Photos from the image-classification dataset "processed_dataset" in the GitHub repository mjocc/ai-to-bi. Its 2 classes are: frame not present, frame present.

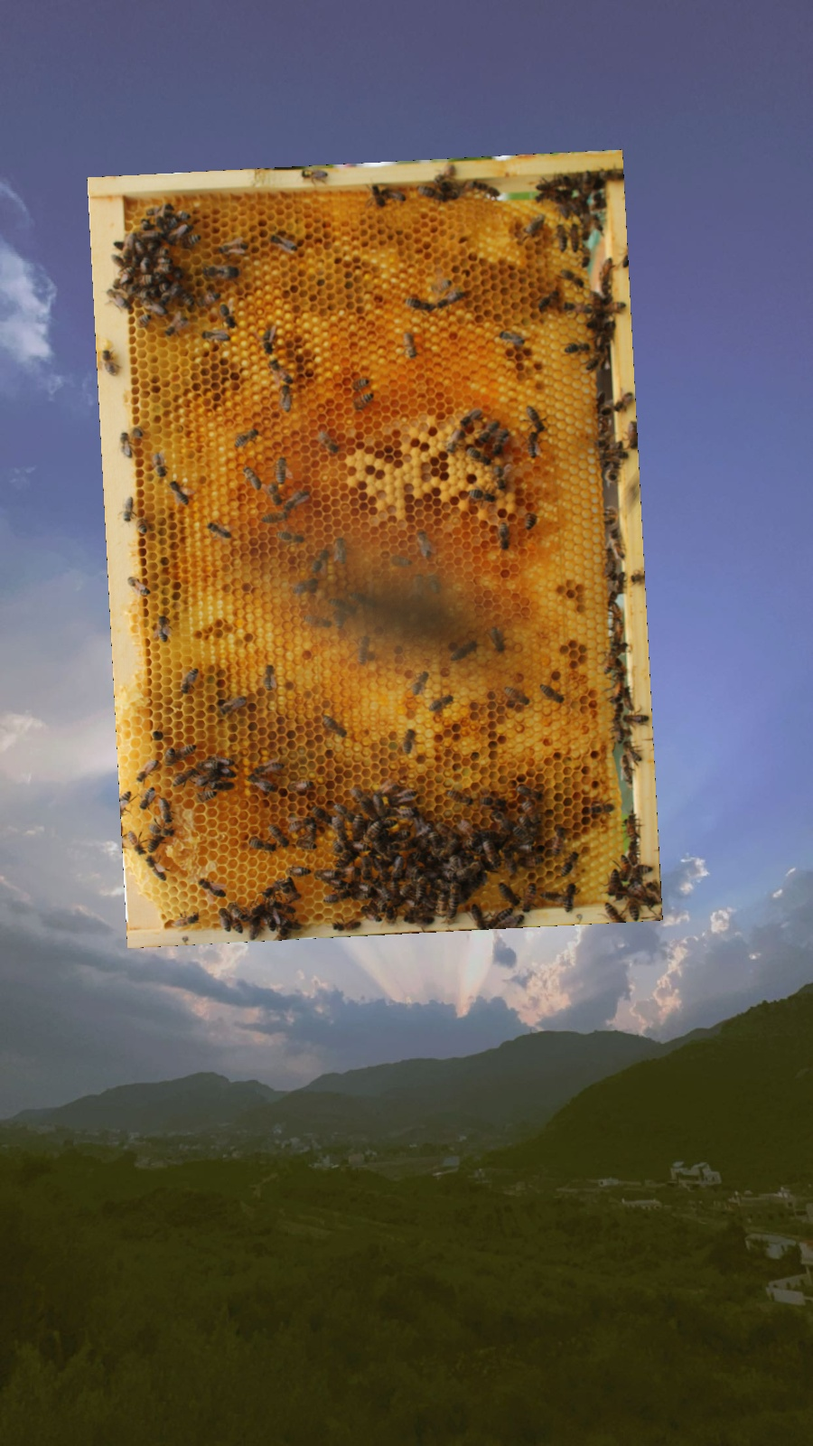
Label: frame present

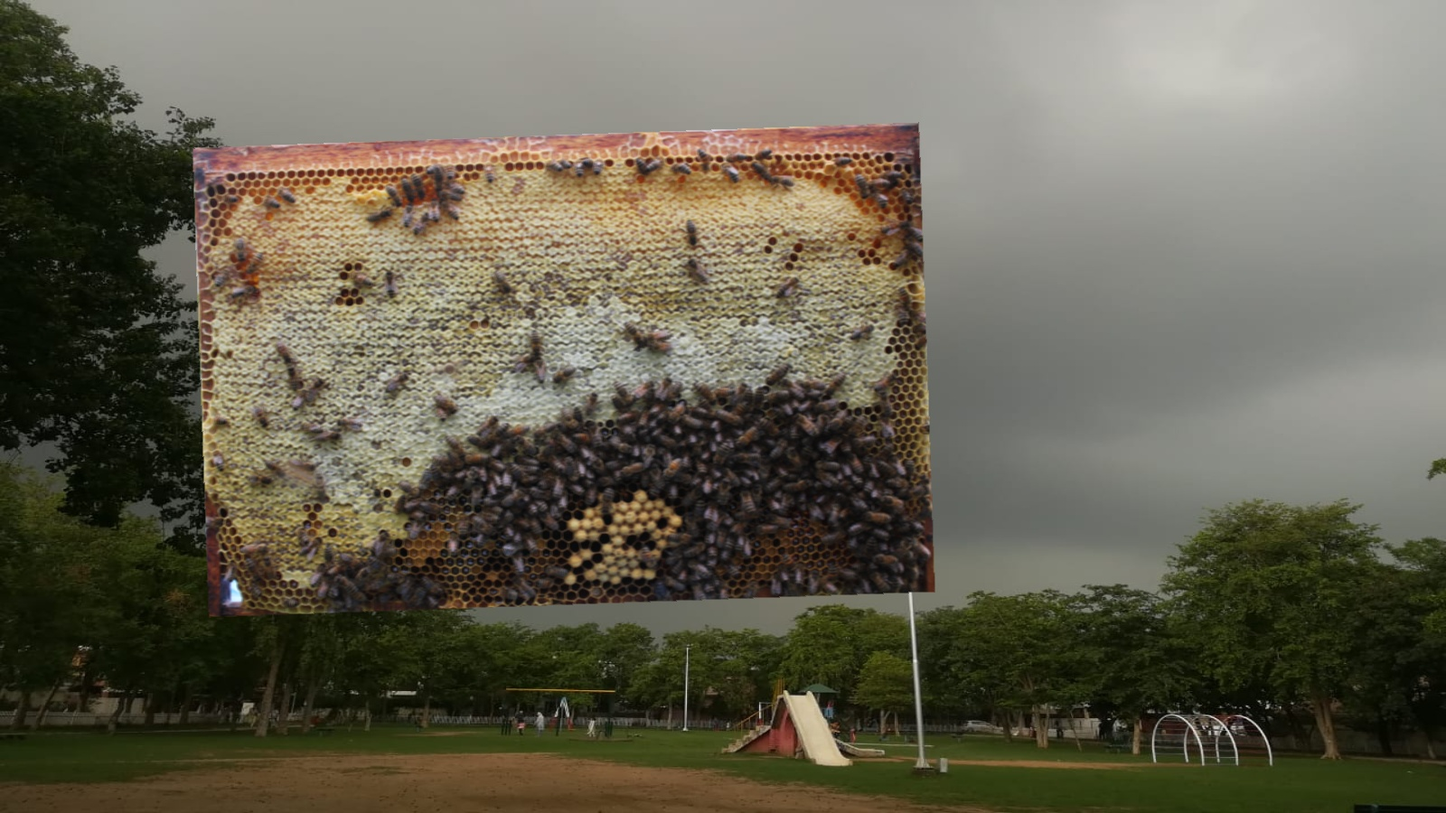
Label: frame present

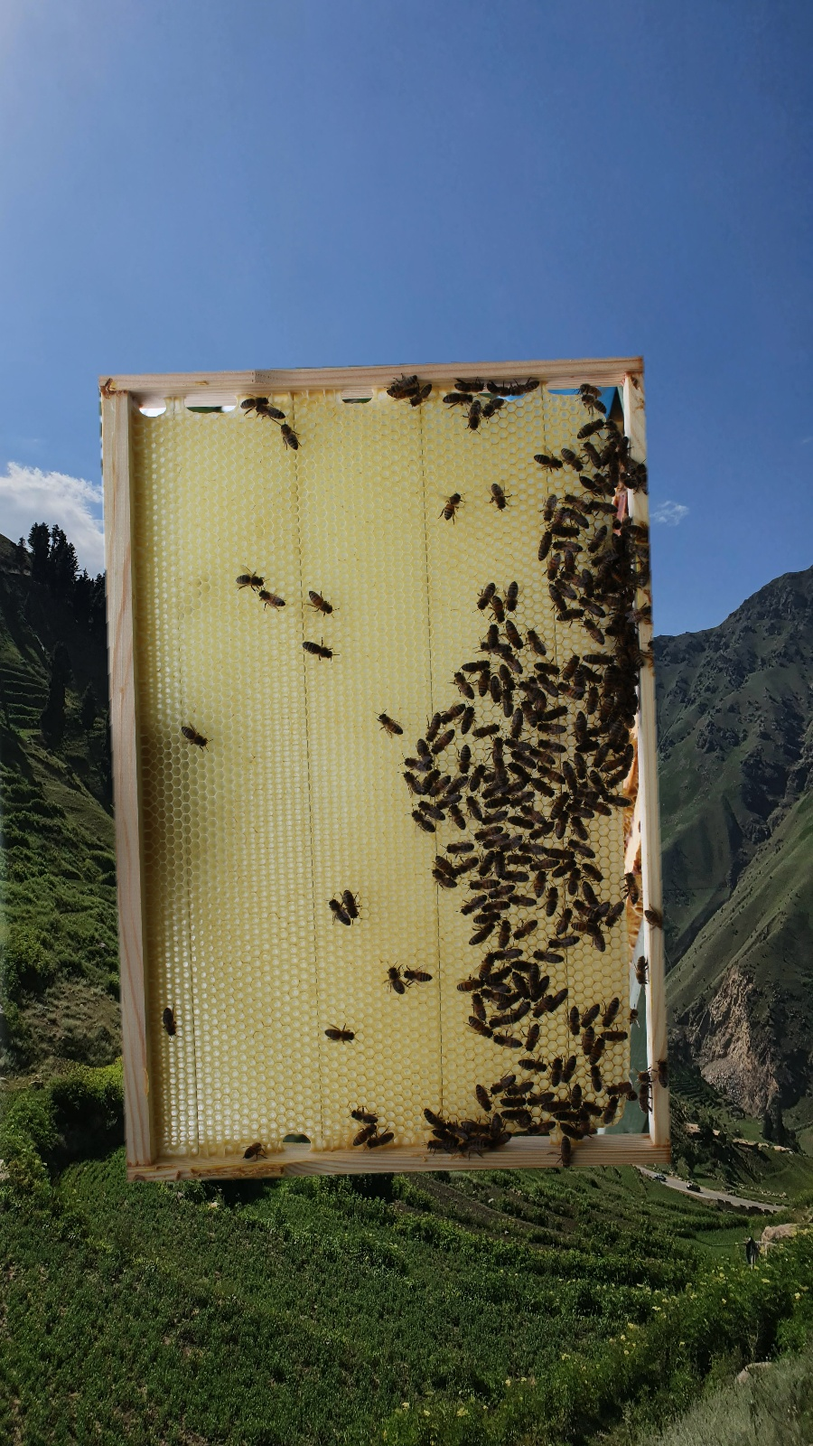
Label: frame present

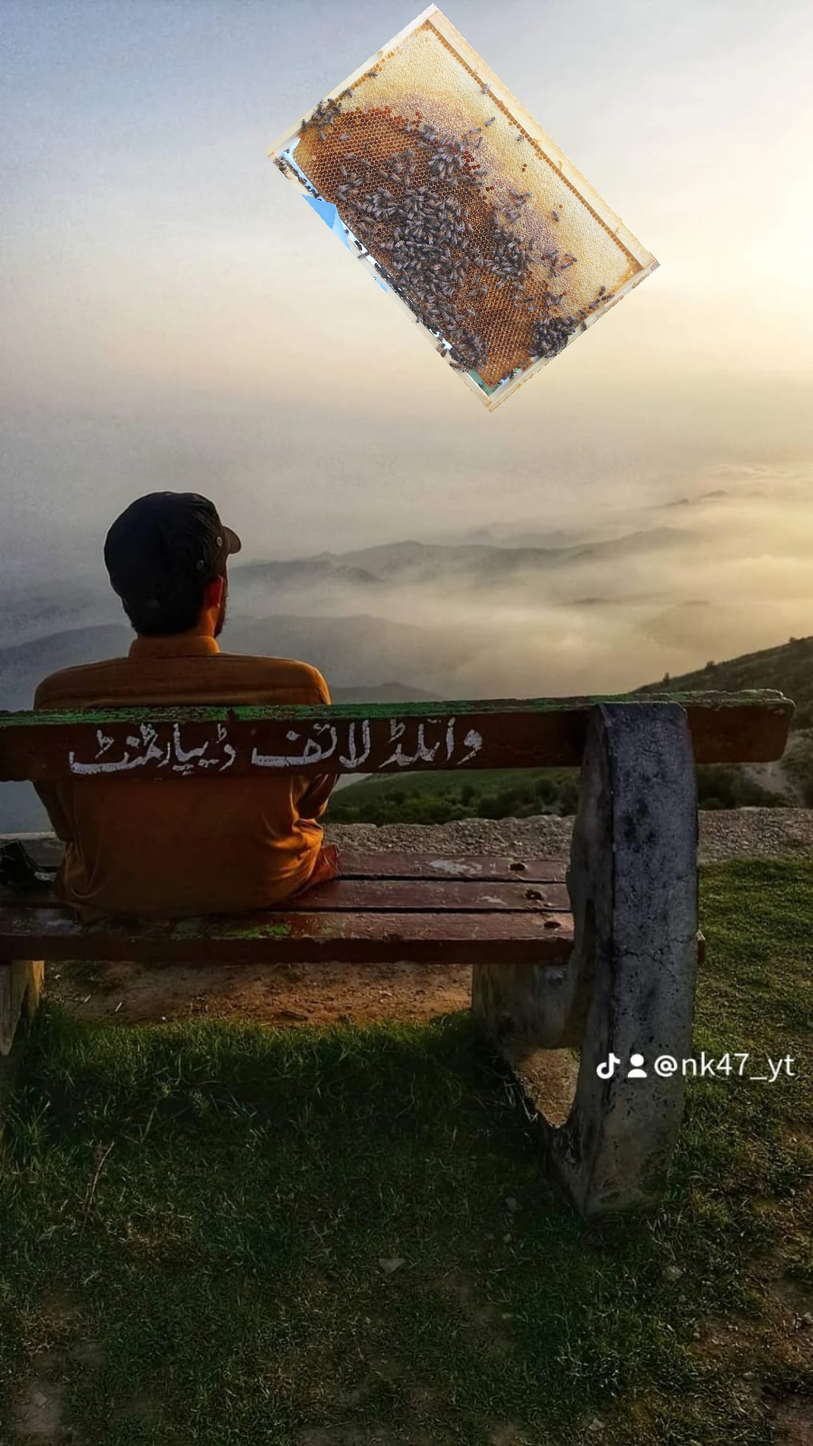
Label: frame present

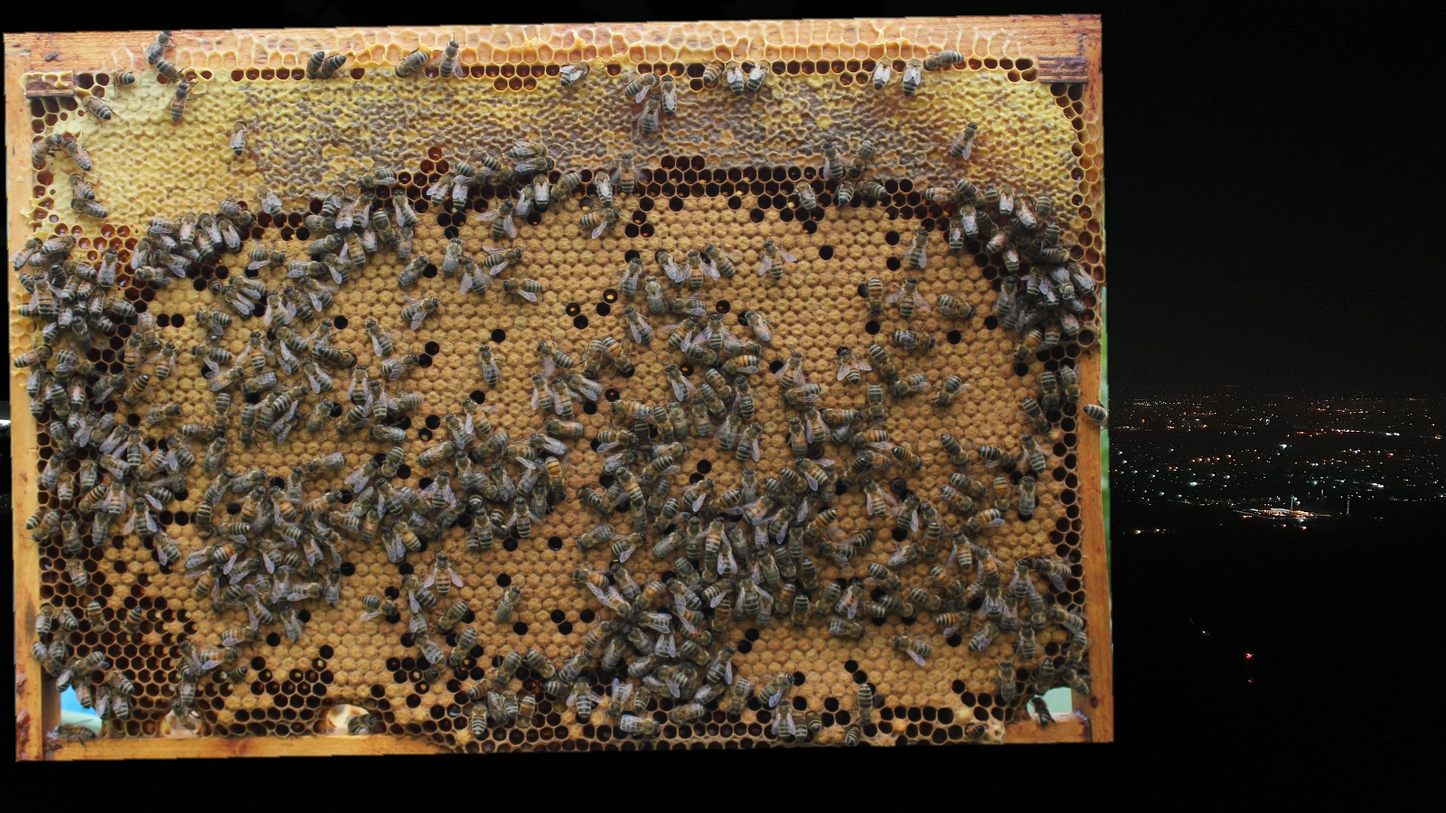
Label: frame present

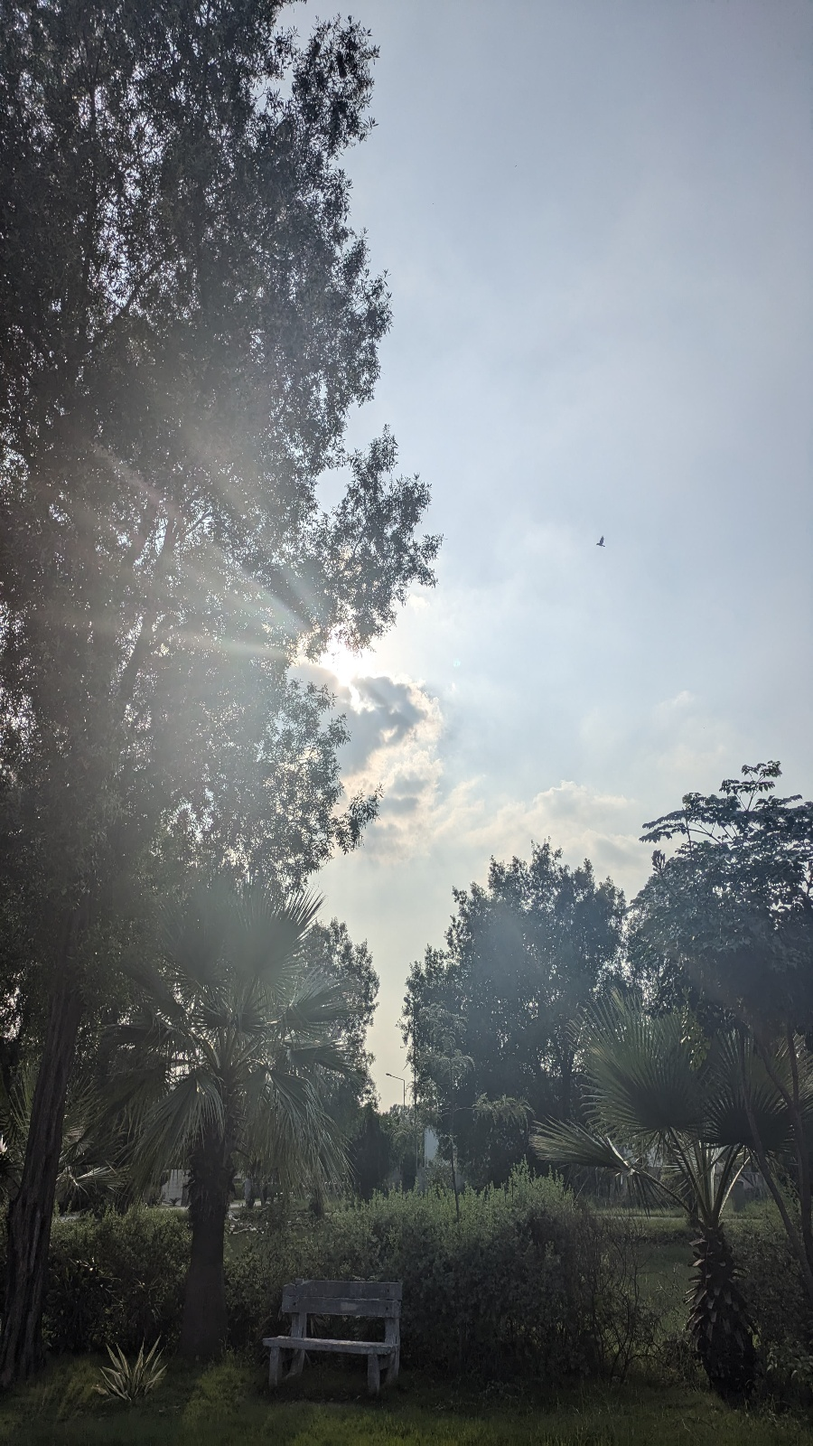
Label: frame not present
